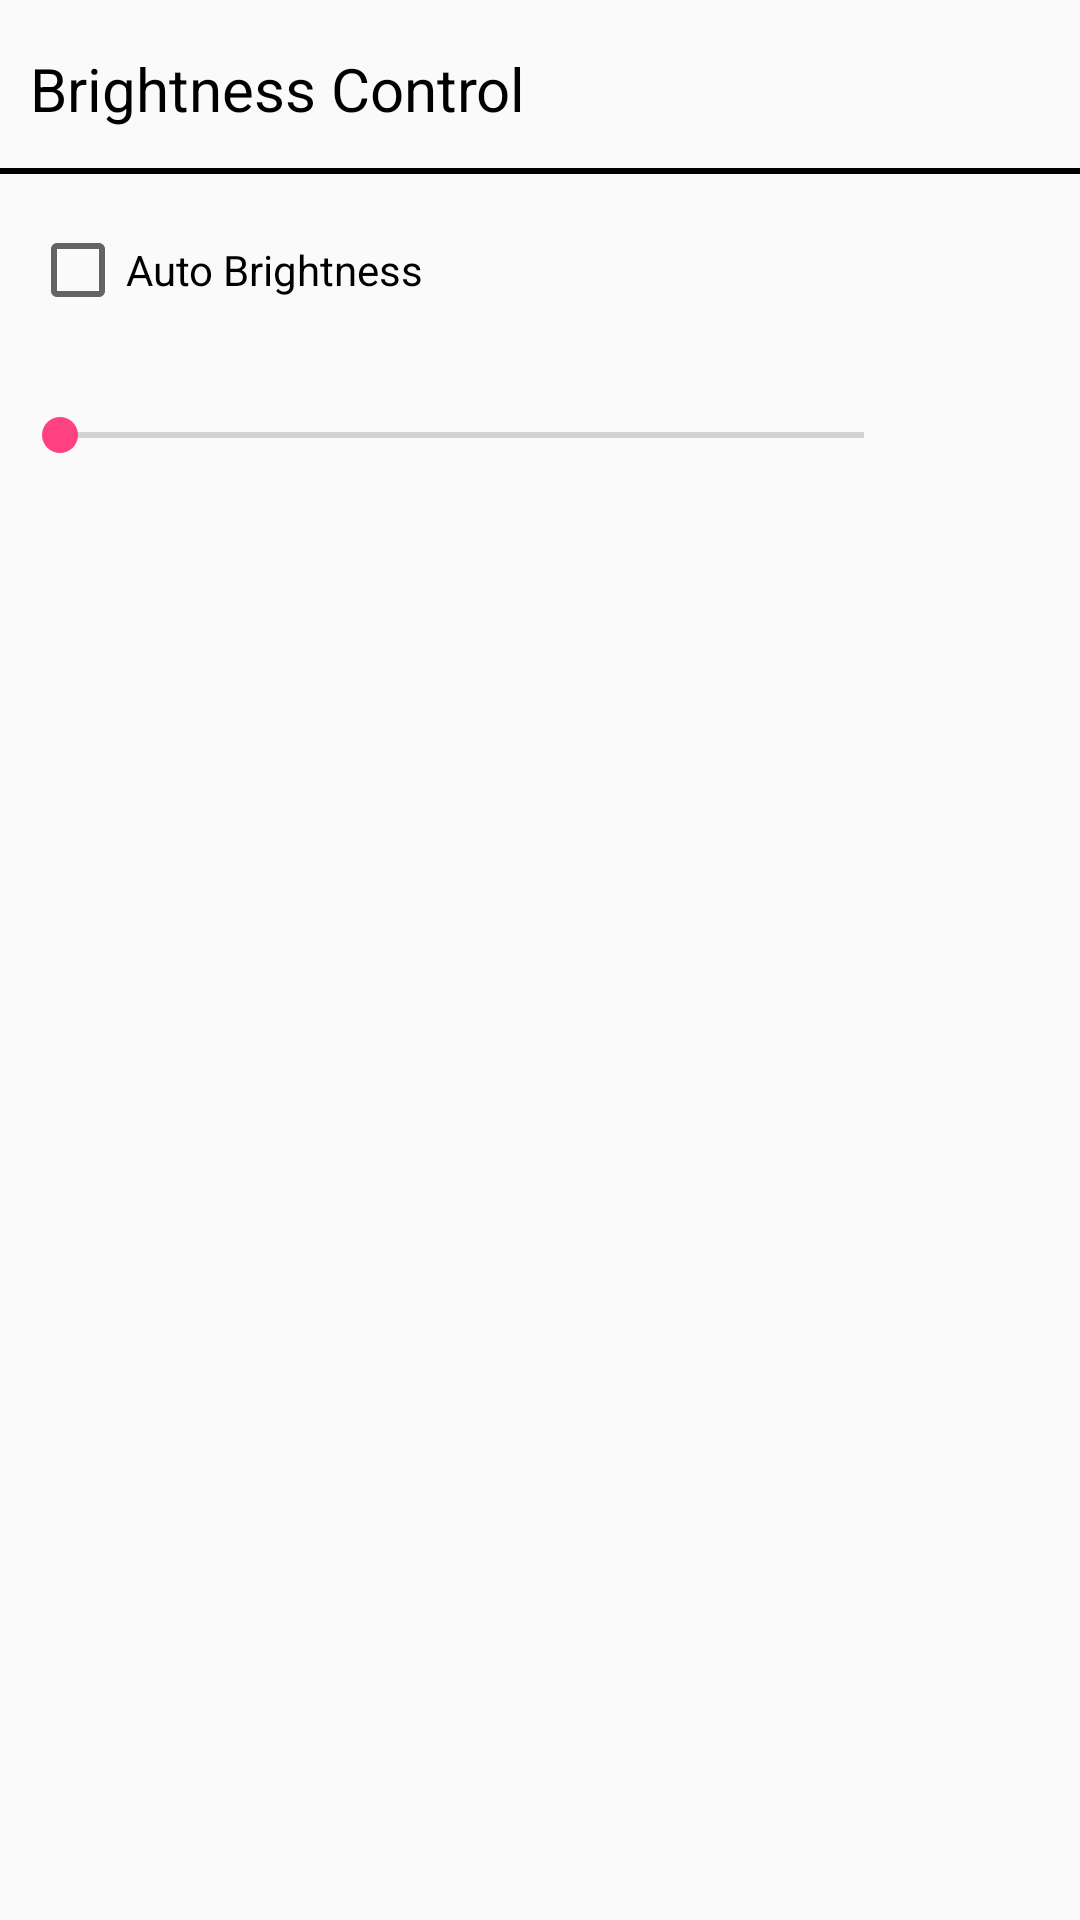

Reconstruct the res/layout file that produces this screen, plus the resources it refers to.
<!-- AndroidManifest.xml: application theme AppTheme.NoActionBar -->
<!-- res/layout/brightness_control.xml -->
<LinearLayout xmlns:android="http://schemas.android.com/apk/res/android"
    android:orientation="vertical"
    android:layout_width="wrap_content"
    android:layout_height="wrap_content">
    <TextView
        android:layout_width="match_parent"
        android:layout_height="40dp"
        android:layout_marginLeft="10dp"
        android:layout_marginTop="16dp"
        android:textColor="@color/black"
        android:textSize="20dp"
        android:text="Brightness Control"/>
    <View
        android:layout_width="match_parent"
        android:layout_height="2dp"
        android:background="@android:color/black"/>
    <CheckBox
        android:id="@+id/autoBrightness"
        android:layout_width="match_parent"
        android:layout_height="wrap_content"
        android:text="Auto Brightness"
        android:layout_marginTop="16dp"
        android:layout_marginLeft="10dp"
        android:layout_marginRight="4dp"
        android:layout_marginBottom="10dp" />
    <SeekBar
        android:id="@+id/brightnessSeekBar"
        android:layout_width="300dp"
        android:layout_height="wrap_content"
        android:layout_marginTop="20dp"
        android:layout_marginLeft="4dp"
        android:layout_marginRight="4dp"
        android:layout_marginBottom="16dp"
        android:fontFamily="sans-serif" />
</LinearLayout>
<!-- resources referenced by this layout -->
<resources>
  <color name="black">#000000</color>
  <style name="AppTheme.NoActionBar">
          <item name="windowActionBar">false</item>
          <item name="windowNoTitle">true</item>
      </style>
</resources>
